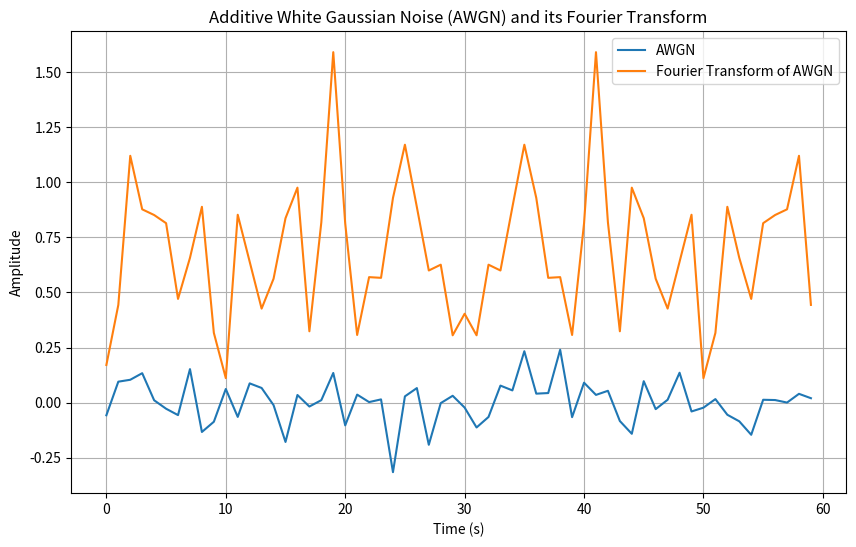

Here is the Python script that generated this plot:
import numpy as np
import matplotlib.pyplot as plt

# Parameters
duration = 1 * 60  # Duration in seconds (10 minutes)
sampling_rate = 1  # Sampling rate in Hz (samples per second)
N = duration * sampling_rate  # Total number of samples

# Generate AWGN
def awgn_nt(mean, st_dev, N):
    """
    Generates Additive White Gaussian Noise (AWGN).

    Parameters:
        mean (float): Mean of the Gaussian distribution.
        st_dev (float): Standard deviation of the Gaussian distribution.
        N (int): Number of samples to generate.

    Returns:
        array: Array containing AWGN samples.
    """
    awgn = np.random.normal(mean, st_dev, N)
    return awgn

mean = 0
st_dev = np.sqrt(0.01)

awgn = awgn_nt(mean, st_dev, N)

# Compute Fourier Transform of AWGN
def compute_ft(awgn):
    """
    Computes the Fourier Transform of a given signal.

    Parameters:
        awgn (array): Input signal.

    Returns:
        array: Fourier Transform of the input signal.
    """
    ft = np.fft.fft(awgn)
    return ft

FourierT_awgn = compute_ft(awgn)

# Plot AWGN and its Fourier Transform
time = np.arange(0, duration, 1/sampling_rate)  # Time array
plt.figure(figsize=(10, 6))
plt.plot(time, awgn, label='AWGN')
plt.plot(time, np.abs(FourierT_awgn), label='Fourier Transform of AWGN')

# Add labels and title
plt.xlabel('Time (s)')
plt.ylabel('Amplitude')
plt.title('Additive White Gaussian Noise (AWGN) and its Fourier Transform')
plt.legend()
plt.grid(True)

plt.show()
